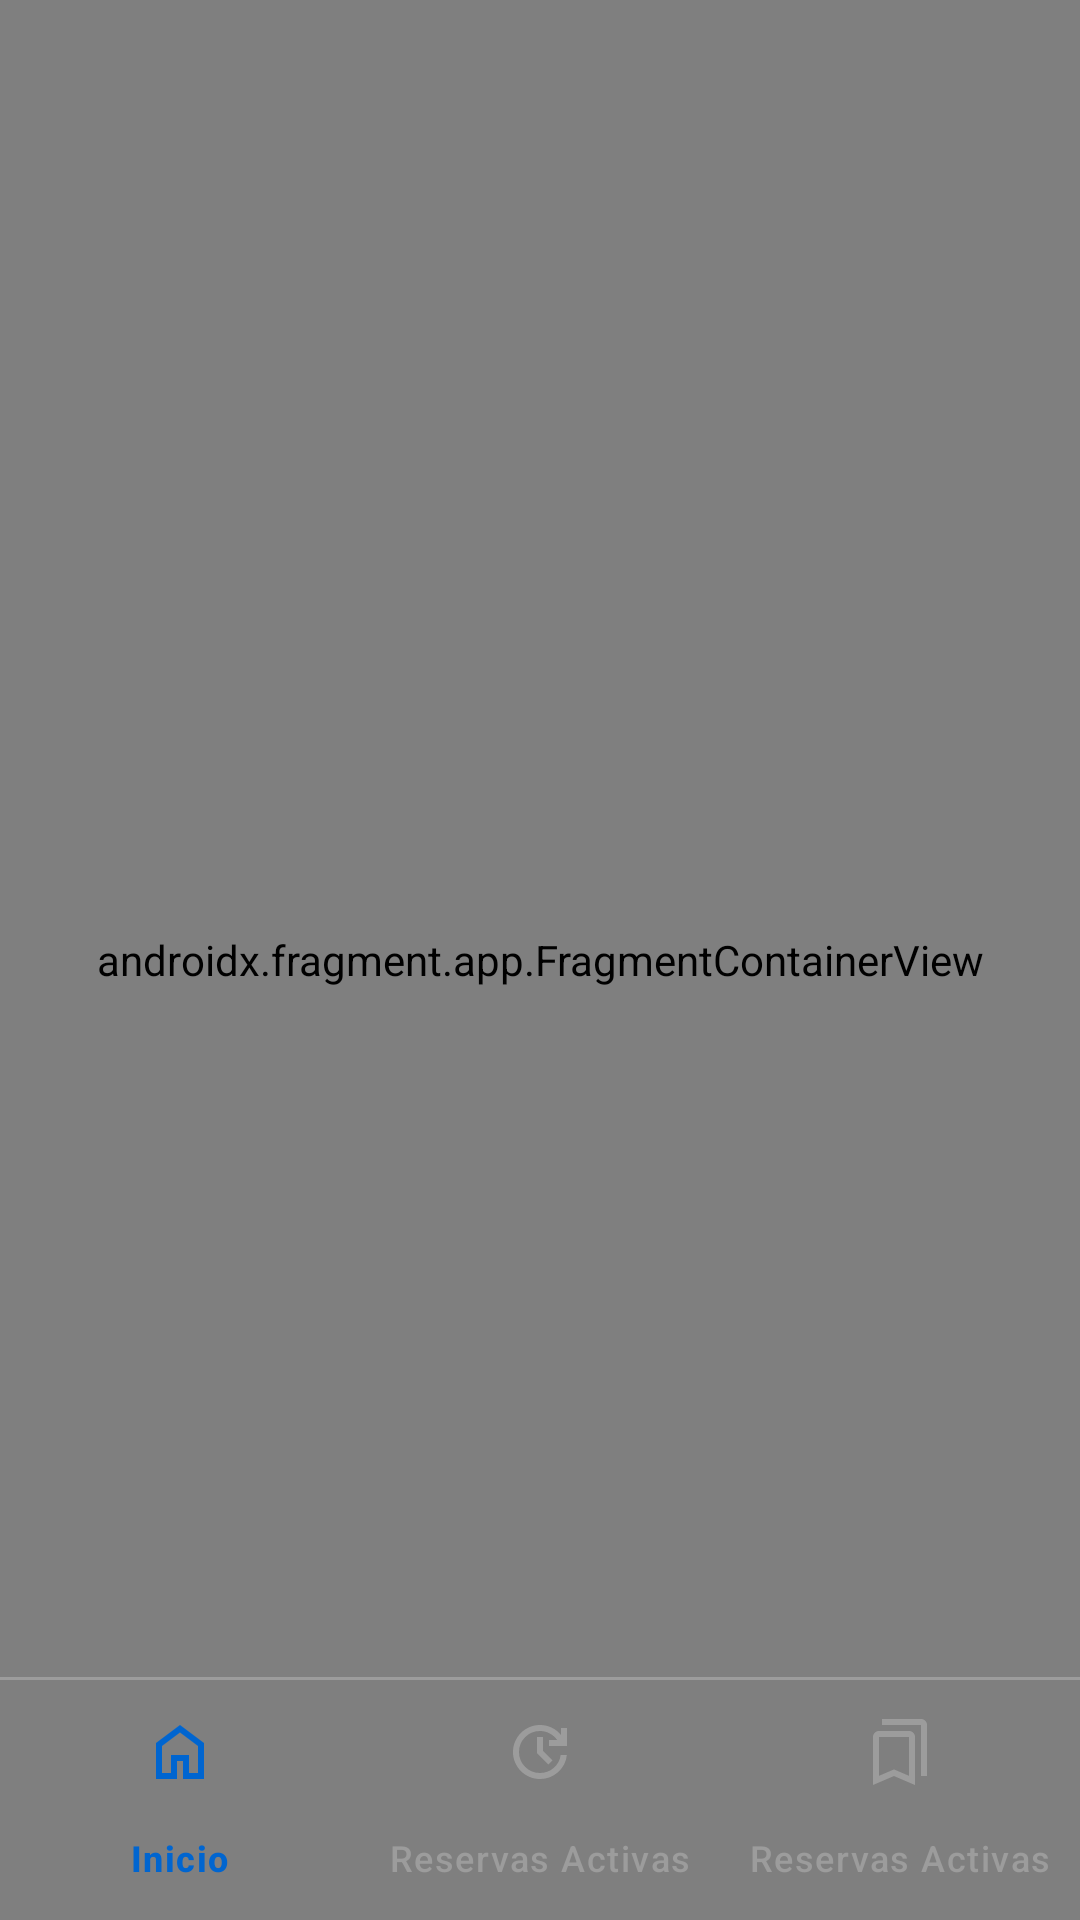

Write the Android layout XML for this screen, with the resource values it uses.
<!-- AndroidManifest.xml: application theme Theme.ParkingLKS -->
<!-- res/layout/activity_main.xml -->
<androidx.constraintlayout.widget.ConstraintLayout xmlns:android="http://schemas.android.com/apk/res/android"
    xmlns:app="http://schemas.android.com/apk/res-auto"
    xmlns:tools="http://schemas.android.com/tools"
    android:layout_width="match_parent"
    android:layout_height="match_parent"
    android:fitsSystemWindows="true"
    tools:context=".view.activity.MainActivity">

    <androidx.fragment.app.FragmentContainerView
        android:id="@+id/flFragment"
        android:name="androidx.navigation.fragment.NavHostFragment"
        android:layout_width="match_parent"
        android:layout_height="match_parent"
        app:layout_constraintBottom_toTopOf="@id/bottomNavigationView"
        app:layout_constraintVertical_bias="1.0"
        app:navGraph="@navigation/nav_graph"/>

    <View
        android:id="@+id/line"
        android:layout_width="match_parent"
        android:layout_height="1dp"
        android:background="@color/grey_not_active"
        app:layout_constraintBottom_toTopOf="@id/bottomNavigationView" />

    <com.google.android.material.bottomnavigation.BottomNavigationView
        android:id="@+id/bottomNavigationView"
        android:layout_width="match_parent"
        android:layout_height="wrap_content"
        android:background="@android:color/transparent"
        app:itemIconTint="@color/nav_item_color_state"
        app:itemTextColor="@color/nav_item_color_state"
        app:layout_constraintBottom_toBottomOf="parent"
        app:menu="@menu/bottom_nav_menu"/>


</androidx.constraintlayout.widget.ConstraintLayout>
<!-- resources referenced by this layout -->
<resources>
  <color name="grey_not_active">#9C9C9C</color>
  <style name="Theme.ParkingLKS" parent="Base.Theme.ParkingLKS">
          
          <item name="android:navigationBarColor">@color/blue_traslucent</item>
          <item name="android:windowLightStatusBar">true</item>
  
          
          <item name="colorPrimary">@color/blue_main</item>
          <item name="colorPrimaryVariant">@color/orange_main</item>
          <item name="colorOnPrimary">@color/white</item>
  
          
          <item name="colorSecondary">@color/white_secondary</item>
          <item name="colorSecondaryVariant">@color/blue_main</item>
          <item name="colorOnSecondary">@color/black</item>
  
          
          <item name="android:textColorHint">@color/blue_traslucent</item>
          <item name="android:windowDrawsSystemBarBackgrounds">true</item>
          <item name="android:windowContentTransitions">true</item>
          <item name="android:activatedBackgroundIndicator">@color/blue_main</item>
          <item name="android:statusBarColor">@color/blue_traslucent3</item>
      </style>
  <style name="Base.Theme.ParkingLKS" parent="Theme.Material3.DayNight.NoActionBar">
          
          <item name="colorPrimary">@color/blue_main</item>
          <item name="colorPrimaryVariant">@color/orange_main</item>
          <item name="colorOnPrimary">@color/white</item>
  
          
          <item name="colorSecondary">@color/white_secondary</item>
          <item name="colorSecondaryVariant">@color/blue_main</item>
          <item name="colorOnSecondary">@color/black</item>
  
          
          <item name="android:textColorHint">@color/blue_traslucent</item>
          <item name="android:windowDrawsSystemBarBackgrounds">true</item>
          <item name="android:windowContentTransitions">true</item>
          <item name="android:activatedBackgroundIndicator">@color/white</item>
          <item name="android:statusBarColor">@color/blue_traslucent3</item>
      </style>
  <color name="blue_traslucent">#6A0065D0</color>
  <color name="blue_main">#0065D0</color>
  <color name="orange_main">#D07000</color>
  <color name="white">#FFFFFFFF</color>
  <color name="white_secondary">#EEEEEE</color>
  <color name="black">#000000</color>
</resources>
